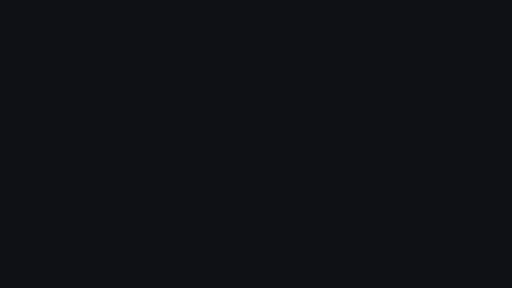
t = 0.00 s
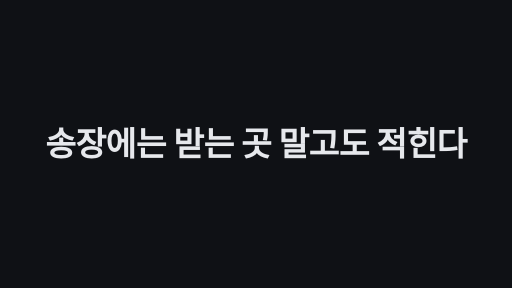
t = 1.70 s
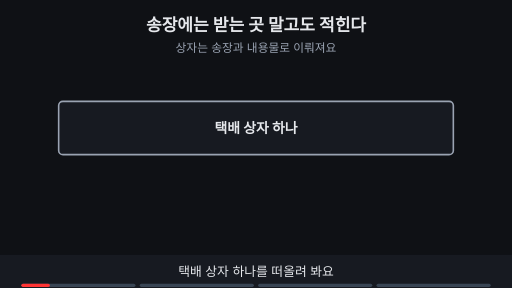
t = 2.94 s
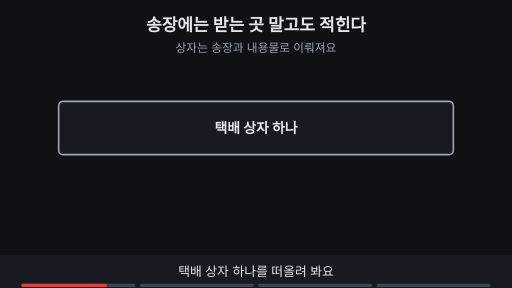
t = 4.81 s
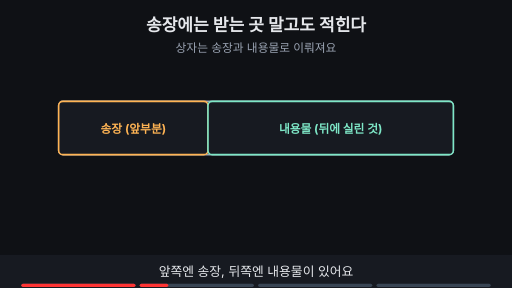
t = 6.69 s
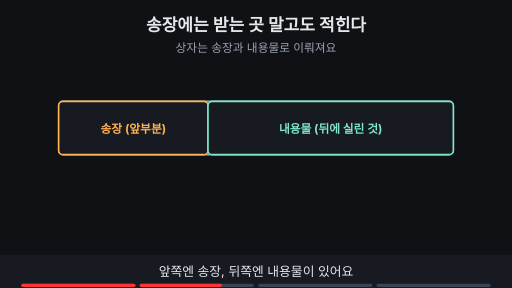
t = 8.45 s

The animated SVG that drew these frames (rendered in a browser with its animation timeline set to each time). Animation: 15 SMIL elements (animate=14,animateTransform=1); frames cover the first 8.45 s, repeats indefinitely.

<svg xmlns="http://www.w3.org/2000/svg" viewBox="0 0 960 540" width="960" height="540" font-family="-apple-system,'Apple SD Gothic Neo','Segoe UI',sans-serif">
<title>송장에는 받는 곳 말고도 적힌다</title>
<rect width="960" height="540" fill="#0f1115"/>
<text x="480" y="58" text-anchor="middle" font-size="32" font-weight="700" fill="#e6e8ec">송장에는 받는 곳 말고도 적힌다</text>
<text x="480" y="98" text-anchor="middle" font-size="22" fill="#9aa3b2">상자는 송장과 내용물로 이뤄져요</text>
<rect x="110" y="190" width="740" height="100" rx="8" fill="#171a21" stroke="#9aa3b2" stroke-width="3"/><g opacity="1"><animate attributeName="opacity" values="1;1;0;0" keyTimes="0;0.235;0.250;1" dur="15s" repeatCount="indefinite" begin="2s"/><text x="480" y="250" text-anchor="middle" font-size="26" font-weight="700" fill="#e6e8ec">택배 상자 하나</text></g><g opacity="0"><animate attributeName="opacity" values="0;0;1;1" keyTimes="0;0.250;0.265;1" dur="15s" repeatCount="indefinite" begin="2s"/><rect x="110" y="190" width="280" height="100" rx="8" fill="#171a21" stroke="#ffb454" stroke-width="3"/><text x="250.0" y="250" text-anchor="middle" font-size="22" font-weight="700" fill="#ffb454">송장 (앞부분)</text><rect x="390" y="190" width="460" height="100" rx="8" fill="#171a21" stroke="#7ee7c7" stroke-width="3"/><text x="620.0" y="250" text-anchor="middle" font-size="22" font-weight="700" fill="#7ee7c7">내용물 (뒤에 실린 것)</text></g><g opacity="0"><animate attributeName="opacity" values="0;0;1;1" keyTimes="0;0.500;0.515;1" dur="15s" repeatCount="indefinite" begin="2s"/><line x1="250" y1="290" x2="250" y2="322" stroke="#ffb454" stroke-width="3"/><line x1="174" y1="322" x2="786" y2="322" stroke="#ffb454" stroke-width="3"/><line x1="174" y1="322" x2="174" y2="345" stroke="#ffb454" stroke-width="3"/><line x1="378" y1="322" x2="378" y2="345" stroke="#ffb454" stroke-width="3"/><line x1="582" y1="322" x2="582" y2="345" stroke="#ffb454" stroke-width="3"/><line x1="786" y1="322" x2="786" y2="345" stroke="#ffb454" stroke-width="3"/><rect x="79" y="345" width="190" height="54" rx="6" fill="#171a21" stroke="#ffb454" stroke-width="3"/><text x="174.0" y="377.76" text-anchor="middle" font-size="16" font-weight="700" fill="#ffb454">받는 곳</text><rect x="283" y="345" width="190" height="54" rx="6" fill="#171a21" stroke="#ffb454" stroke-width="3"/><text x="378.0" y="377.76" text-anchor="middle" font-size="16" font-weight="700" fill="#ffb454">내용물 종류</text><rect x="487" y="345" width="190" height="54" rx="6" fill="#171a21" stroke="#ffb454" stroke-width="3"/><text x="582.0" y="377.76" text-anchor="middle" font-size="16" font-weight="700" fill="#ffb454">더 거칠 수 있는 횟수</text><rect x="691" y="345" width="190" height="54" rx="6" fill="#171a21" stroke="#ffb454" stroke-width="3"/><text x="786.0" y="377.76" text-anchor="middle" font-size="16" font-weight="700" fill="#ffb454">나눠 보낼 때 참고</text></g><g opacity="0"><animate attributeName="opacity" values="0;0;1;1" keyTimes="0;0.750;0.765;1" dur="15s" repeatCount="indefinite" begin="2s"/><line x1="110" y1="160" x2="850" y2="160" stroke="#6ea8fe" stroke-width="4"/><line x1="110" y1="160" x2="110" y2="172" stroke="#6ea8fe" stroke-width="4"/><line x1="850" y1="160" x2="850" y2="172" stroke="#6ea8fe" stroke-width="4"/><rect x="362" y="117" width="235" height="34" rx="17" fill="#6ea8fe" stroke="#6ea8fe" stroke-width="2"/><text x="480.0" y="140.48" text-anchor="middle" font-size="18" font-weight="700" fill="#0f1115">상자 하나 = 송장 + 내용물</text></g>
<rect x="0" y="478" width="960" height="62" fill="#171a21"/>
<g opacity="1"><animate attributeName="opacity" values="1;1;0;0" keyTimes="0;0.235;0.250;1" dur="15s" repeatCount="indefinite" begin="2s"/><text x="480" y="518" text-anchor="middle" font-size="24" fill="#e6e8ec">택배 상자 하나를 떠올려 봐요</text></g>
<g opacity="0"><animate attributeName="opacity" values="0;0;1;1;0;0" keyTimes="0;0.250;0.265;0.485;0.500;1" dur="15s" repeatCount="indefinite" begin="2s"/><text x="480" y="518" text-anchor="middle" font-size="24" fill="#e6e8ec">앞쪽엔 송장, 뒤쪽엔 내용물이 있어요</text></g>
<g opacity="0"><animate attributeName="opacity" values="0;0;1;1;0;0" keyTimes="0;0.500;0.515;0.735;0.750;1" dur="15s" repeatCount="indefinite" begin="2s"/><text x="480" y="518" text-anchor="middle" font-size="24" fill="#e6e8ec">송장엔 받는 곳 말고도 적혀 있어요</text></g>
<g opacity="0"><animate attributeName="opacity" values="0;0;1;1" keyTimes="0;0.750;0.765;1" dur="15s" repeatCount="indefinite" begin="2s"/><text x="480" y="518" text-anchor="middle" font-size="24" fill="#e6e8ec">송장과 내용물이 모여 상자 하나예요</text></g>

<g aria-label="재생 진행 막대" data-stage-count="4"><g class="progress-segment" data-stage="1"><rect x="40" y="532" width="214" height="6" rx="3" fill="#394554"/><rect x="40" y="532" width="0" height="6" rx="3" fill="#ff3434"><animate begin="2s" attributeName="width" values="0;214;214" keyTimes="0;0.250000;1" dur="15s" repeatCount="indefinite"/></rect></g><g class="progress-segment" data-stage="2"><rect x="262" y="532" width="214" height="6" rx="3" fill="#394554"/><rect x="262" y="532" width="0" height="6" rx="3" fill="#ff3434"><animate begin="2s" attributeName="width" values="0;0;214;214" keyTimes="0;0.250000;0.500000;1" dur="15s" repeatCount="indefinite"/></rect></g><g class="progress-segment" data-stage="3"><rect x="484" y="532" width="214" height="6" rx="3" fill="#394554"/><rect x="484" y="532" width="0" height="6" rx="3" fill="#ff3434"><animate begin="2s" attributeName="width" values="0;0;214;214" keyTimes="0;0.500000;0.750000;1" dur="15s" repeatCount="indefinite"/></rect></g><g class="progress-segment" data-stage="4"><rect x="706" y="532" width="214" height="6" rx="3" fill="#394554"/><rect x="706" y="532" width="0" height="6" rx="3" fill="#ff3434"><animate begin="2s" attributeName="width" values="0;0;214" keyTimes="0;0.750000;1" dur="15s" repeatCount="indefinite"/></rect></g></g><g id="title-intro"><rect x="0" y="0" width="960" height="540" fill="#0f1115"/><g opacity="0"><text x="480" y="291.894" text-anchor="middle" font-size="62.5538" font-weight="750" letter-spacing="-1" fill="#e6e8ec">송장에는 받는 곳 말고도 적힌다</text><animate attributeName="opacity" values="0;1;1;0;0" keyTimes="0;0.023529;0.100000;0.117647;1" dur="17s" repeatCount="indefinite"/><animateTransform attributeName="transform" type="translate" values="0 28;0 0;0 0;0 -32;0 -32" keyTimes="0;0.023529;0.100000;0.117647;1" dur="17s" repeatCount="indefinite"/></g><animate attributeName="opacity" values="1;1;0;0" keyTimes="0;0.100000;0.117647;1" dur="17s" repeatCount="indefinite"/></g></svg>
